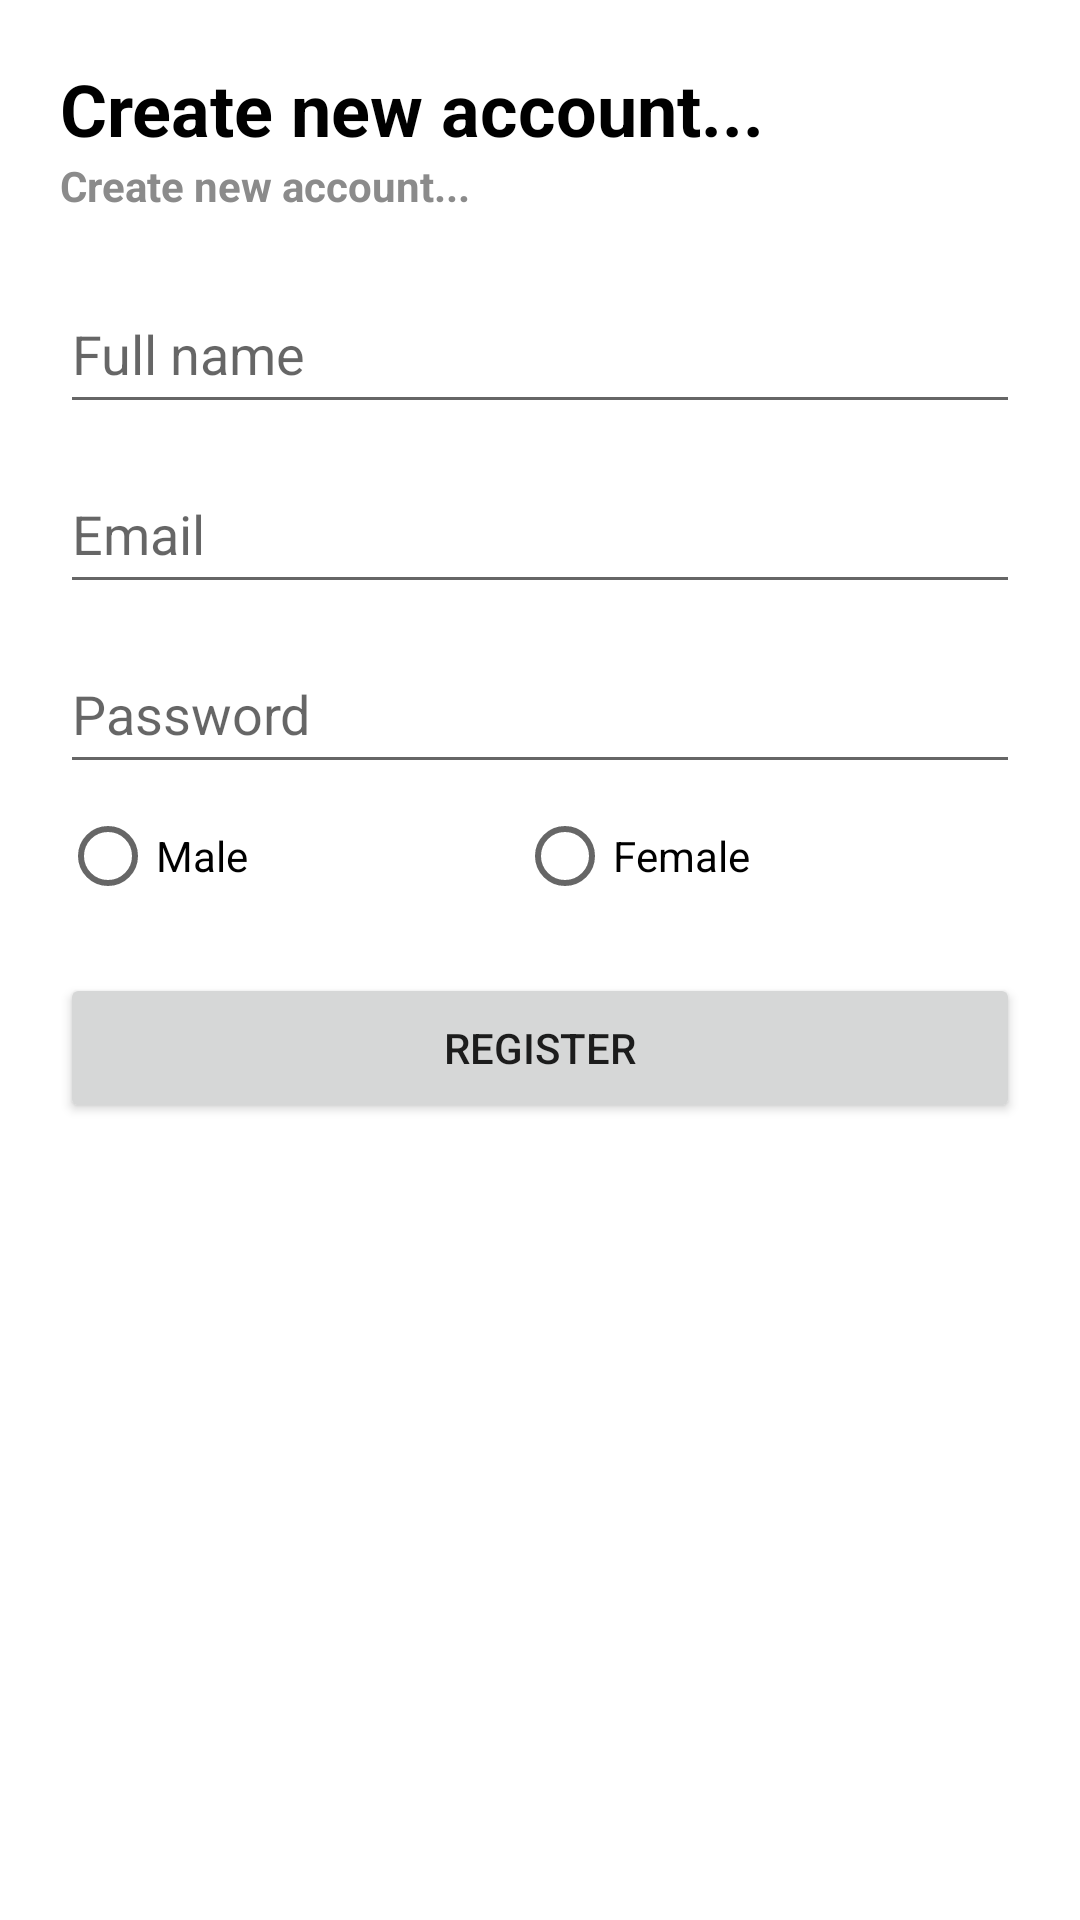

Write the Android layout XML for this screen, with the resource values it uses.
<!-- AndroidManifest.xml: application theme Theme.Androidretrofitapi101ucas -->
<!-- res/layout/activity_register.xml -->
<?xml version="1.0" encoding="utf-8"?>
<androidx.constraintlayout.widget.ConstraintLayout xmlns:android="http://schemas.android.com/apk/res/android"
    xmlns:app="http://schemas.android.com/apk/res-auto"
    xmlns:tools="http://schemas.android.com/tools"
    android:layout_width="match_parent"
    android:layout_height="match_parent"
    tools:context=".views.RegisterActivity">

    <androidx.constraintlayout.widget.Guideline
        android:id="@+id/horizontal_guide_top"
        android:layout_width="wrap_content"
        android:layout_height="wrap_content"
        android:orientation="horizontal"
        app:layout_constraintGuide_begin="20dp" />

    <androidx.constraintlayout.widget.Guideline
        android:id="@+id/vertical_guide_begin"
        android:layout_width="wrap_content"
        android:layout_height="wrap_content"
        android:orientation="vertical"
        app:layout_constraintGuide_begin="20dp" />

    <androidx.constraintlayout.widget.Guideline
        android:id="@+id/vertical_guide_end"
        android:layout_width="wrap_content"
        android:layout_height="wrap_content"
        android:orientation="vertical"
        app:layout_constraintGuide_end="20dp" />

    <TextView
        android:id="@+id/register_title_text_view"
        android:layout_width="wrap_content"
        android:layout_height="wrap_content"
        android:text="Create new account..."
        android:textColor="@color/black"
        android:textSize="24sp"
        android:textStyle="bold"
        app:layout_constraintStart_toEndOf="@id/vertical_guide_begin"
        app:layout_constraintTop_toBottomOf="@id/horizontal_guide_top" />

    <TextView
        android:id="@+id/register_sub_title_text_view"
        android:layout_width="wrap_content"
        android:layout_height="wrap_content"
        android:text="Create new account..."
        android:textColor="#8B8B8B"
        android:textSize="14sp"
        android:textStyle="bold"
        app:layout_constraintStart_toEndOf="@id/vertical_guide_begin"
        app:layout_constraintTop_toBottomOf="@id/register_title_text_view" />

    <EditText
        android:id="@+id/full_name_edit_text"
        android:layout_width="0dp"
        android:layout_height="50dp"
        android:layout_marginTop="20dp"
        android:hint="Full name"
        android:inputType="textPersonName"
        app:layout_constraintEnd_toStartOf="@id/vertical_guide_end"
        app:layout_constraintStart_toEndOf="@id/vertical_guide_begin"
        app:layout_constraintTop_toBottomOf="@id/register_sub_title_text_view" />

    <EditText
        android:id="@+id/email_edit_text"
        android:layout_width="0dp"
        android:layout_height="50dp"
        android:layout_marginTop="10dp"
        android:hint="Email"
        android:inputType="textEmailAddress"
        app:layout_constraintEnd_toStartOf="@id/vertical_guide_end"
        app:layout_constraintStart_toEndOf="@id/vertical_guide_begin"
        app:layout_constraintTop_toBottomOf="@id/full_name_edit_text" />

    <EditText
        android:id="@+id/password_edit_text"
        android:layout_width="0dp"
        android:layout_height="50dp"
        android:layout_marginTop="10dp"
        android:hint="Password"
        android:inputType="textPassword"
        app:layout_constraintEnd_toStartOf="@id/vertical_guide_end"
        app:layout_constraintStart_toEndOf="@id/vertical_guide_begin"
        app:layout_constraintTop_toBottomOf="@id/email_edit_text" />

    <RadioGroup
        android:id="@+id/gender_radio_group"
        android:layout_width="0dp"
        android:layout_height="wrap_content"
        android:orientation="horizontal"
        app:layout_constraintEnd_toStartOf="@id/vertical_guide_end"
        app:layout_constraintStart_toEndOf="@id/vertical_guide_begin"
        app:layout_constraintTop_toBottomOf="@id/password_edit_text">

        <RadioButton
            android:id="@+id/male_radio_button"
            android:layout_width="wrap_content"
            android:layout_height="wrap_content"
            android:layout_weight="1"
            android:text="Male" />

        <RadioButton
            android:id="@+id/female_radio_button"
            android:layout_width="wrap_content"
            android:layout_height="wrap_content"
            android:layout_weight="1"
            android:text="Female" />

    </RadioGroup>

    <Button
        android:id="@+id/register_button"
        android:layout_width="0dp"
        android:layout_height="50dp"
        android:layout_marginTop="15dp"
        android:text="REGISTER"
        app:layout_constraintEnd_toStartOf="@id/vertical_guide_end"
        app:layout_constraintStart_toEndOf="@id/vertical_guide_begin"
        app:layout_constraintTop_toBottomOf="@id/gender_radio_group" />


</androidx.constraintlayout.widget.ConstraintLayout>
<!-- resources referenced by this layout -->
<resources>
  <style name="Theme.Androidretrofitapi101ucas" parent="Theme.MaterialComponents.DayNight.DarkActionBar">
          
          <item name="colorPrimary">@color/purple_500</item>
          <item name="colorPrimaryVariant">@color/purple_700</item>
          <item name="colorOnPrimary">@color/white</item>
          
          <item name="colorSecondary">@color/teal_200</item>
          <item name="colorSecondaryVariant">@color/teal_700</item>
          <item name="colorOnSecondary">@color/black</item>
          
          <item name="android:statusBarColor">?attr/colorPrimaryVariant</item>
          
      </style>
  <!-- not gathered from this repository: default colours our renderer supplied (Android Studio template values) -->
  <color name="purple_500">#FF6200EE</color>
  <color name="purple_700">#FF3700B3</color>
  <color name="teal_200">#FF03DAC5</color>
  <color name="teal_700">#FF018786</color>
  <color name="black">#FF000000</color>
  <color name="white">#FFFFFFFF</color>
</resources>
